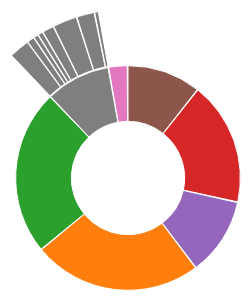
D3 v3 page, settled after 360 driven frames (6 s of simulated time); the page loaded 1 data file(s).


// ── donut.js
'use strict';
var d3;

var margin = {top: 20, right: 20, bottom: 30, left: 40},
    width = 400 - margin.left - margin.right,
    height = 400 - margin.top - margin.bottom,
    radius = Math.min(width, height) / 2,
    color = d3.scale.category10();


var svg = d3.select("#chart").append("svg")
    .attr("width", width)
    .attr("height", height)
    .append("g")
    .attr("id", "container")
    .attr("transform", "translate(" + width / 2 + "," + height / 2 + ")");

var arc = d3.svg.arc()
    .startAngle(function (d) { return d.x; })
    .endAngle(function (d) { return d.x + d.dx - 0.01 / (d.depth + 0.5); })
    .innerRadius(function (d) { return radius / 3 * d.depth; })
    .outerRadius(function (d) { return radius / 3 * (d.depth + 1) - 1; });

svg.append("svg:circle")
        .attr("r", radius)
        .style("opacity", 0);

// var pie = d3.layout.pie()
//     .sort(null)
//     .value(function (d) { return d.revenues; });
var partition = d3.layout.partition()
    .sort(function (a, b) { return d3.ascending(a.name, b.name); })
    .size([2 * Math.PI, radius]);

var div = d3.select("#chart").append("div")
    .attr("class", "tooltip")
    .style("opacity", 0);

d3.select("#container").on("mouseleave", mouseleave);

d3.json("./data/donut.json", function (error, root) {
    // var node = data;

  // Compute the initial layout on the entire tree to sum sizes.
  // Also compute the full name and fill color for each node,
  // and stash the children so they can be restored as we descend.
    partition
        .value(function (d) { return d.value; })
        .nodes(root)
        .forEach(function (d) {
            d._children = d.children;
            d.sum = d.value;
            d.key = key(d);
            d.fill = fill(d);
        });

    // Now redefine the value function to use the previously-computed sum.
    partition
        .children(function (d, depth) { return depth < 2 ? d._children : null; })
        .value(function (d) { return d.sum; });

    var center = svg.append("circle")
        .attr("r", radius / 3)
        .on("click", zoomOut)
        .style("fill", "white");

    center.append("title")
        .text("zoom out");

    var path = svg.selectAll("path")
        .data(partition.nodes(root).slice(1))
        .enter().append("path")
        .attr("d", arc)
        .style("fill", function (d) { return d.fill; })
        .each(function (d) { this._current = updateArc(d); })
        .on("click", zoomIn)
        .on("mouseover",mouseover);

    path.append("text")
        .attr("transform", function (d) { return "translate(" + arc.centroid(d) + ")"; })
        .attr("dy", ".35em")
        .style("text-anchor", "middle")
        .text(function (d) { return d.name; });


    function zoomIn(p) {
        if (p.depth > 1) { p = p.parent; }
        if (!p.children) { return; }
        zoom(p, p);
    }

    function zoomOut(p) {
        if (!p.parent) { return; }
        zoom(p.parent, p);
    }

    // Zoom to the specified new root.
    function zoom(root, p) {
        if (document.documentElement.__transition__) { return; }

        // Rescale outside angles to match the new layout.
        var enterArc,
            exitArc,
            outsideAngle = d3.scale.linear().domain([0, 2 * Math.PI]);

        function insideArc(d) {
          return p.key > d.key
                ? {depth: d.depth - 1, x: 0, dx: 0} : p.key < d.key
                ? {depth: d.depth - 1, x: 2 * Math.PI, dx: 0}
                : {depth: 0, x: 0, dx: 2 * Math.PI};
        }

        function outsideArc(d) {
            return {depth: d.depth + 1, x: outsideAngle(d.x), dx: outsideAngle(d.x + d.dx) - outsideAngle(d.x)};
        }

        center.datum(root);

        // When zooming in, arcs enter from the outside and exit to the inside.
        // Entering outside arcs start from the old layout.
        if (root === p) enterArc = outsideArc, exitArc = insideArc, outsideAngle.range([p.x, p.x + p.dx]);

        path = path.data(partition.nodes(root).slice(1), function (d) { return d.key; });

        // When zooming out, arcs enter from the inside and exit to the outside.
        // Exiting outside arcs transition to the new layout.
        if (root !== p) enterArc = insideArc, exitArc = outsideArc, outsideAngle.range([p.x, p.x + p.dx]);

        d3.transition().duration(d3.event.altKey ? 7500 : 750).each(function () {
            path.exit().transition()
                .style("fill-opacity", function (d) { return d.depth === 1 + (root === p) ? 1 : 0; })
                .attrTween("d", function (d) { return arcTween.call(this, exitArc(d)); })
                .remove();

            path.enter().append("path")
                .style("fill-opacity", function (d) { return d.depth === 2 - (root === p) ? 1 : 0; })
                .style("fill", function (d) { return d.fill; })
                .on("click", zoomIn)
                .each(function (d) { this._current = enterArc(d); });

            path.transition()
                .style("fill-opacity", 1)
                .attrTween("d", function (d) { return arcTween.call(this, updateArc(d)); });
        });
    }
});

function mouseover(d) {
    var revenue = numberWithCommas(d.value);

    d3.select('.tooltip')
        .transition()
        .duration(200)
        .style("opacity", .8);
    d3.select('.tooltip')
        .html("<h4>" + d.name + "</h4><small>Revenue: $ " + revenue + "</small>")  
        .style("left", (d3.event.pageX) + "px")     
        .style("top", (d3.event.pageY - 28) + "px");
  
  var sequenceArray = getAncestors(d);

  // Fade all the segments.
  d3.selectAll("path")
      .style("opacity", 0.3);
  
  svg.selectAll("path")
      .filter(function (node) {
        return (sequenceArray.indexOf(node) >= 0);
      })
      .style("opacity", 1);
}

function mouseleave(d) {
  d3.select('.tooltip')
      .transition()
      .duration(200)
      .style("opacity", 0);

  // Deactivate all segments during transition.
  d3.selectAll("path").on("mouseover", null);

  // Transition each segment to full opacity and then reactivate it.
  d3.selectAll("path")
      .transition()
      .duration(1000)
      .style("opacity", 1)
      .each("end", function () {
        d3.select(this).on("mouseover", mouseover);
      });
}

function getAncestors(node) {
  var path = [];
  var current = node;
  while (current.parent) {
    path.unshift(current);
    current = current.parent;
  }
  return path;
}

function numberWithCommas(x) {
    return x.toString().replace(/\B(?=(\d{3})+(?!\d))/g, ",");
}

function key(d) {
  var k = [], p = d;
  while (p.depth) k.push(p.name), p = p.parent;
  return k.reverse().join(".");
}

function fill(d) {
  var p = d;
  while (p.depth > 1) p = p.parent;
  return color(p.name);
}

function arcTween(b) {
  var i = d3.interpolate(this._current, b);
  this._current = i(0);
  return function (t) {
    return arc(i(t));
  };
}

function updateArc(d) {
  return {depth: d.depth, x: d.x, dx: d.dx};
}

// d3.select(self.frameElement).style("height", margin.top + margin.bottom + "px");
d3.select(self.frameElement).style("height", height + "px");

### data: data/donut.json
{
 "name": "EITI Revenues",
 "children": [
  {
   "name": "Nigeria",
   "value": 44944995000
  },
  {
   "name": "Norway",
   "value": 44013892000
  },
  {
   "name": "Indonesia",
   "value": 32949795856
  },
  {
   "name": "Kazakhstan",
   "value": 20754211560
  },
  {
   "name": "Azerbaijan",
   "value": 19732689646
  },
  {
   "name": "Yemen",
   "value": 5081696110
  },
  {
   "name": "Other",
   "children": [
    "{... 2 keys}",
    "{... 2 keys}",
    "{... 2 keys}",
    "{... 2 keys}",
    "{... 2 keys}",
    "{... 2 keys}",
    "{... 2 keys}",
    "{... 2 keys}"
   ]
  }
 ]
}